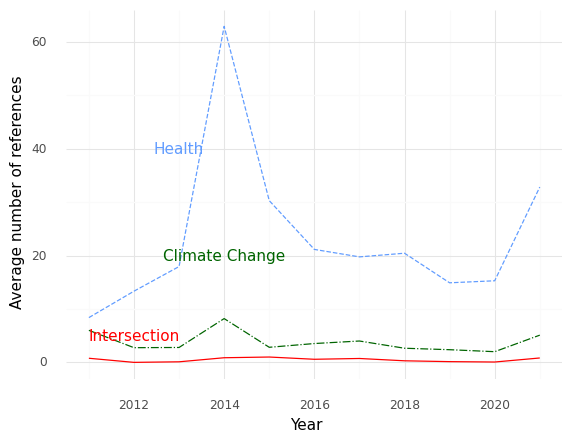

Values plotted in this chart, from the file beside it:
, Year, intersection, health, climate
0, 2011, 0.7692, 8.385, 6.0
1, 2012, 0.0, 13.33, 2.75
2, 2013, 0.1053, 17.95, 2.789
3, 2014, 0.8667, 62.93, 8.2
4, 2015, 1.0, 30.29, 2.824
5, 2016, 0.5789, 21.16, 3.526
6, 2017, 0.7273, 19.76, 4.0
7, 2018, 0.2941, 20.44, 2.647
8, 2019, 0.1373, 14.9, 2.373
9, 2020, 0.06522, 15.28, 2.0
10, 2021, 0.8226, 32.84, 5.097
